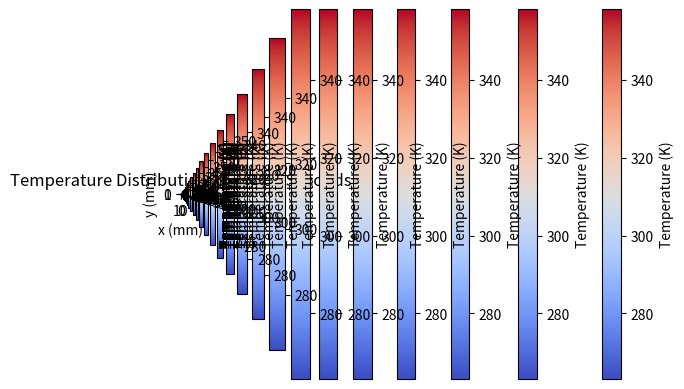

Write Python code to recreate this figure.
import numpy as np
import matplotlib.pyplot as plt

def aKelvin(T):
    return T + 273.15

def aCelsius(T):
    return T - 273.15

# Parameters
dx = 0.00025  # spatial step (0.1 mm)
dy = 0.00025
dt = 0.1    # time step (s)
total_time = 100  # total simulation time (s)
x_length = 0.01  # domain length in x (10 mm)
y_length = 0.001  # domain length in y (1 mm)

# Thermal properties
rho_ice = 917  # density of ice (kg/m^3)
rho_water = 997  # density of water (kg/m^3)
c_ice = 2100  # specific heat of ice (J/kg*K)
c_water = 4186  # specific heat of water (J/kg*K)
k_ice = 1.6  # thermal conductivity of ice (W/m*K)
k_water = 0.6  # thermal conductivity of water (W/m*K)
h_fusion = 334  # latent heat of fusion (J/kg)

alpha_ice = k_ice / (rho_ice * c_ice)
alpha_water = k_water / (rho_water * c_water)

# Discretize the domain
nx = int(x_length / dx) + 1
ny = int(y_length / dy) + 1
nt = int(total_time / dt)

# Initialize temperature field (in Celsius)
T = np.full((nx, ny), aKelvin(-10))

# Enthalpy field
H = np.full((nx, ny), rho_ice * c_ice * (aKelvin(-10)))

# Boundary condition on the right side
def boundary_condition_right(t):
    if t <= aKelvin(-10):
        aux = -10 + (95 * t / 10)  # Linear increase from -10 to 85
        return aKelvin(aux)
    else:
        return aKelvin(85)

# Main simulation loop
for n in range(nt):
    t = n * dt
    T_old = T.copy()

    if t % 1 == 0:

        total_cells = nx * ny
        ice_cells = np.sum(T < aKelvin(0))
        water_cells = np.sum(T > aKelvin(0))
        ice_percentage = (ice_cells / total_cells) * 100
        water_percentage = (water_cells / total_cells) * 100
        print(f"Time: {t:.1f} s - Ice: {ice_percentage:.2f}%, Water: {water_percentage:.2f}%")

        plt.imshow(T.T, cmap="coolwarm", origin="lower", extent=[0, x_length * 1000, 0, y_length * 1000], vmin=aKelvin(-10), vmax=aKelvin(85))
        plt.colorbar(label="Temperature (K)")
        plt.title("Temperature Distribution After Seconds")
        plt.xlabel("x (mm)")
        plt.ylabel("y (mm)")
        plt.show()

    for i in range(1, nx - 1):
        for j in range(1, ny - 1):
            # Thermal diffusivity based on phase
            if T_old[i, j] < aKelvin(0):
                alpha = alpha_ice
                k = k_ice
                c = c_ice
                rho = rho_ice
            else:
                alpha = alpha_water
                k = k_water
                c = c_water
                rho = rho_water

            # Finite difference update
            d2T_dx2 = (T_old[i+1, j] - 2 * T_old[i, j] + T_old[i-1, j]) / dx**2
            d2T_dy2 = (T_old[i, j+1] - 2 * T_old[i, j] + T_old[i, j-1]) / dy**2

            T[i,j] = T_old[i,j] + alpha * dt * (d2T_dx2 + d2T_dy2)
            
    # Apply boundary conditions
    T[0, :] = T[1, :]  # Left (insulated)
    T[-1, :] = boundary_condition_right(t)  # Right (changing temperature)
    T[:, 0] = T[:, 1]  # Bottom (insulated)
    T[:, -1] = T[:, -2]  # Top (insulated)

# Plot final temperature distribution
plt.imshow(T.T, cmap="coolwarm", origin="lower", extent=[0, x_length * 1000, 0, y_length * 1000], vmin=aKelvin(-10), vmax=aKelvin(85))
plt.colorbar(label="Temperature (K)")
plt.title("Temperature Distribution After 100 Seconds")
plt.xlabel("x (mm)")
plt.ylabel("y (mm)")
plt.show()